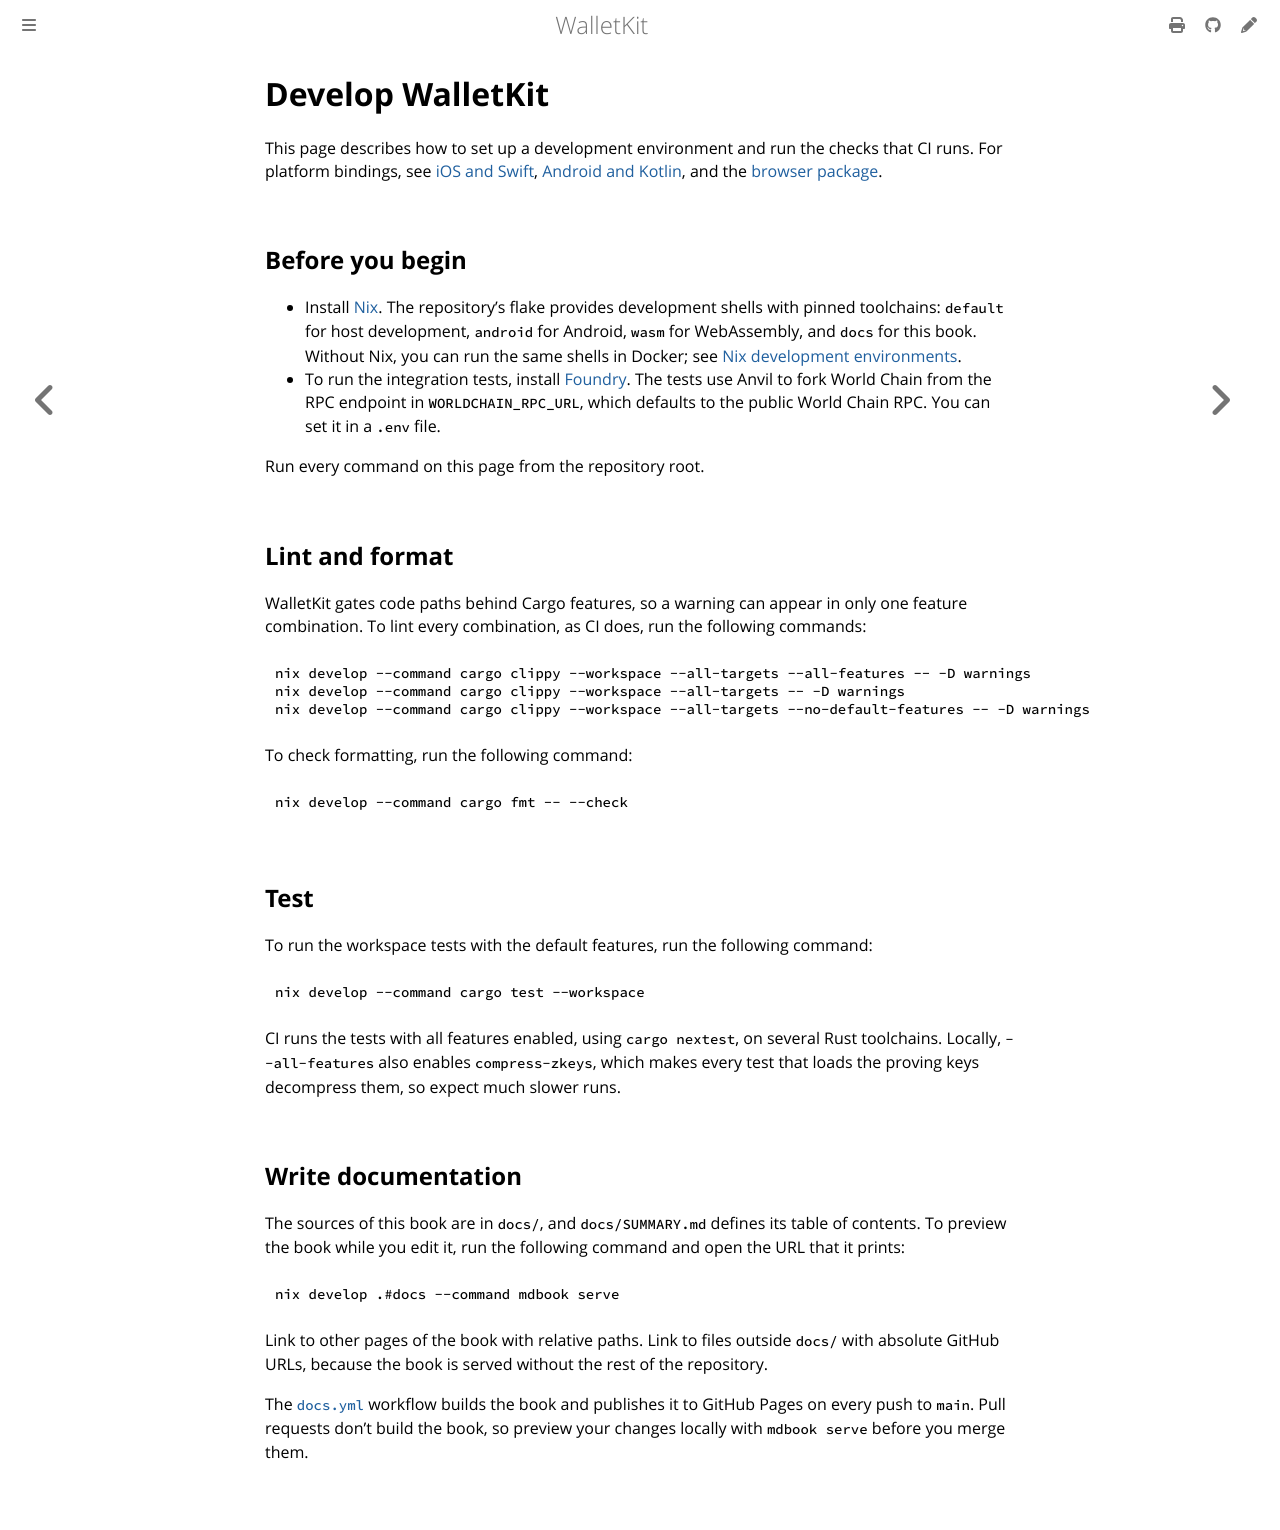

repository: worldcoin/walletkit · page: development/index.html · generator: mdbook

# Develop WalletKit

This page describes how to set up a development environment and run the checks
that CI runs. For platform bindings, see [iOS and Swift](ios.md),
[Android and Kotlin](android.md), and the [browser package](../web/).

## Before you begin

- Install [Nix](https://nixos.org/download/). The repository's flake provides
  development shells with pinned toolchains: `default` for host development,
  `android` for Android, `wasm` for WebAssembly, and `docs` for this book. Without
  Nix, you can run the same shells in Docker; see
  [Nix development environments](https://github.com/worldcoin/walletkit/blob/main/nix/README.md).
- To run the integration tests, install [Foundry](https://getfoundry.sh/). The
  tests use Anvil to fork World Chain from the RPC endpoint in
  `WORLDCHAIN_RPC_URL`, which defaults to the public World Chain RPC. You can set
  it in a `.env` file.

Run every command on this page from the repository root.

## Lint and format

WalletKit gates code paths behind Cargo features, so a warning can appear in only
one feature combination. To lint every combination, as CI does, run the following
commands:

```sh
nix develop --command cargo clippy --workspace --all-targets --all-features -- -D warnings
nix develop --command cargo clippy --workspace --all-targets -- -D warnings
nix develop --command cargo clippy --workspace --all-targets --no-default-features -- -D warnings
```

To check formatting, run the following command:

```sh
nix develop --command cargo fmt -- --check
```

## Test

To run the workspace tests with the default features, run the following command:

```sh
nix develop --command cargo test --workspace
```

CI runs the tests with all features enabled, using `cargo nextest`, on several
Rust toolchains. Locally, `--all-features` also enables `compress-zkeys`, which
makes every test that loads the proving keys decompress them, so expect much
slower runs.

## Write documentation

The sources of this book are in `docs/`, and `docs/SUMMARY.md` defines its table
of contents. To preview the book while you edit it, run the following command and
open the URL that it prints:

```sh
nix develop .#docs --command mdbook serve
```

Link to other pages of the book with relative paths. Link to files outside `docs/`
with absolute GitHub URLs, because the book is served without the rest of the
repository.

The [`docs.yml`](https://github.com/worldcoin/walletkit/blob/main/.github/workflows/docs.yml)
workflow builds the book and publishes it to GitHub Pages on every push to
`main`. Pull requests don't build the book, so preview your changes locally with
`mdbook serve` before you merge them.
